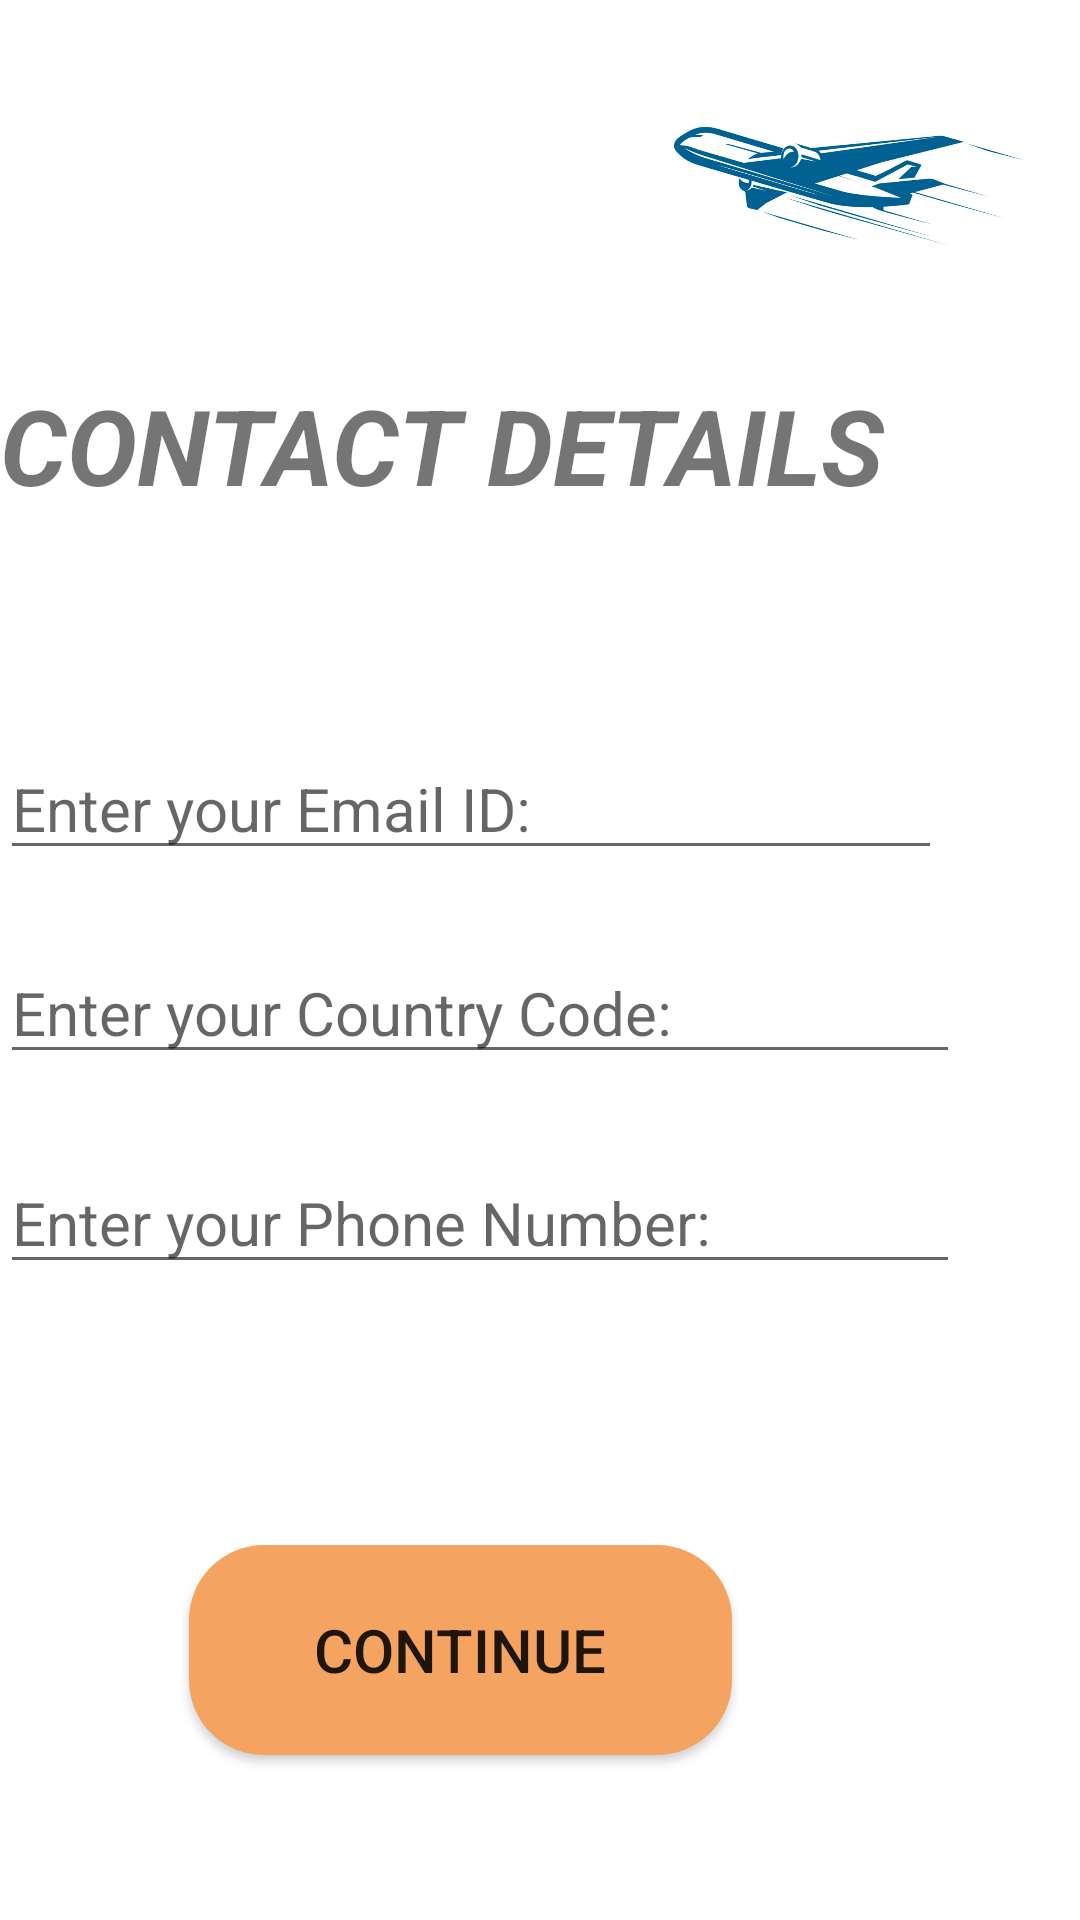

The Android layout XML behind this screen, and the referenced resources:
<!-- AndroidManifest.xml: application theme Theme.JetTech2 -->
<!-- res/layout/activity_four4.xml -->
<?xml version="1.0" encoding="utf-8"?>
<RelativeLayout xmlns:android="http://schemas.android.com/apk/res/android"
    xmlns:app="http://schemas.android.com/apk/res-auto"
    xmlns:tools="http://schemas.android.com/tools"
    android:layout_width="match_parent"
    android:layout_height="match_parent"
    tools:context=".Four4">


    <androidx.constraintlayout.utils.widget.ImageFilterButton
        android:id="@+id/imageFilterButton5"
        android:layout_width="wrap_content"
        android:layout_height="wrap_content"
        app:srcCompat="@drawable/airlift" />

    <TextView
        android:id="@+id/textView21"
        android:layout_width="333dp"
        android:layout_height="65dp"
        android:layout_above="@+id/editTextTextPersonName"
        android:layout_alignParentEnd="true"
        android:layout_alignParentRight="true"
        android:layout_marginEnd="56dp"
        android:layout_marginRight="56dp"
        android:layout_marginBottom="56dp"
        android:text="CONTACT DETAILS"
        android:textSize="35sp"
        android:textStyle="bold|italic"

        />

    <EditText
        android:id="@+id/editTextTextPersonName"
        android:layout_width="323dp"
        android:layout_height="wrap_content"
        android:layout_above="@+id/editTextTextPersonName2"
        android:layout_alignParentEnd="true"
        android:layout_alignParentRight="true"
        android:layout_marginEnd="46dp"
        android:layout_marginRight="46dp"
        android:layout_marginBottom="24dp"
        android:ems="10"
        android:inputType="textPersonName"
        android:text=""
        android:hint="Enter your Email ID:"
        android:textSize="20sp"
        android:textColor="@color/black"/>

    <EditText
        android:id="@+id/editTextTextPersonName2"
        android:layout_width="330dp"
        android:layout_height="wrap_content"
        android:layout_above="@+id/editTextTextPersonName3"
        android:layout_alignParentEnd="true"
        android:layout_alignParentRight="true"
        android:layout_marginEnd="40dp"
        android:layout_marginRight="40dp"
        android:layout_marginBottom="26dp"
        android:ems="10"
        android:inputType="textPersonName"
        android:text=""
        android:hint="Enter your Country Code:"
        android:textSize="20sp"
        android:textColor="@color/black" />

    <EditText
        android:id="@+id/editTextTextPersonName3"
        android:layout_width="330dp"
        android:layout_height="wrap_content"
        android:layout_above="@+id/button6"
        android:layout_alignParentEnd="true"
        android:layout_alignParentRight="true"
        android:layout_marginEnd="40dp"
        android:layout_marginRight="40dp"
        android:layout_marginBottom="87dp"
        android:ems="10"
        android:inputType="textPersonName"
        android:text=""
        android:hint="Enter your Phone Number:"
        android:textSize="20sp"
        android:textColor="@color/black" />

    <Button
        android:id="@+id/button6"
        android:layout_width="181dp"
        android:layout_height="70dp"
        android:layout_alignParentEnd="true"
        android:layout_alignParentRight="true"
        android:layout_alignParentBottom="true"
        android:layout_marginEnd="116dp"
        android:layout_marginRight="116dp"
        android:layout_marginBottom="55dp"
        android:text="Continue"
        android:textSize="20sp"
        android:background="@drawable/button_rounded"
        android:onClick="smrithi"/>

    <ImageView
        android:id="@+id/imageView3"
        android:layout_width="155dp"
        android:layout_height="55dp"
        android:layout_above="@+id/textView21"
        android:layout_alignParentEnd="true"
        android:layout_alignParentRight="true"
        android:layout_marginEnd="3dp"
        android:layout_marginRight="3dp"
        android:layout_marginBottom="35dp"
        app:srcCompat="@drawable/airlogo" />
</RelativeLayout>
<!-- resources referenced by this layout -->
<resources>
  <color name="black">#FF000000</color>
  <!-- drawable airlogo: png bitmap (drawable, 220324 bytes) -->
  <!-- drawable button_rounded (drawable) -->
  <?xml version="1.0" encoding="utf-8"?>
  <shape xmlns:android="http://schemas.android.com/apk/res/android"
      android:shape="rectangle">
      <solid
          android:color="#F4A460"/>
      <corners
          android:radius="25dp"/>
  
  </shape>
  <style name="Theme.JetTech2" parent="Theme.MaterialComponents.DayNight.DarkActionBar">
          
          <item name="colorPrimary">@color/purple_500</item>
          <item name="colorPrimaryVariant">@color/purple_700</item>
          <item name="colorOnPrimary">@color/white</item>
          
          <item name="colorSecondary">@color/teal_200</item>
          <item name="colorSecondaryVariant">@color/teal_700</item>
          <item name="colorOnSecondary">@color/black</item>
          
          <item name="android:statusBarColor" tools:targetApi="l">?attr/colorPrimaryVariant</item>
          
      </style>
  <color name="purple_500">#FF6200EE</color>
  <color name="purple_700">#FF3700B3</color>
  <color name="white">#FFFFFFFF</color>
  <color name="teal_200">#FF03DAC5</color>
  <color name="teal_700">#FF018786</color>
</resources>
